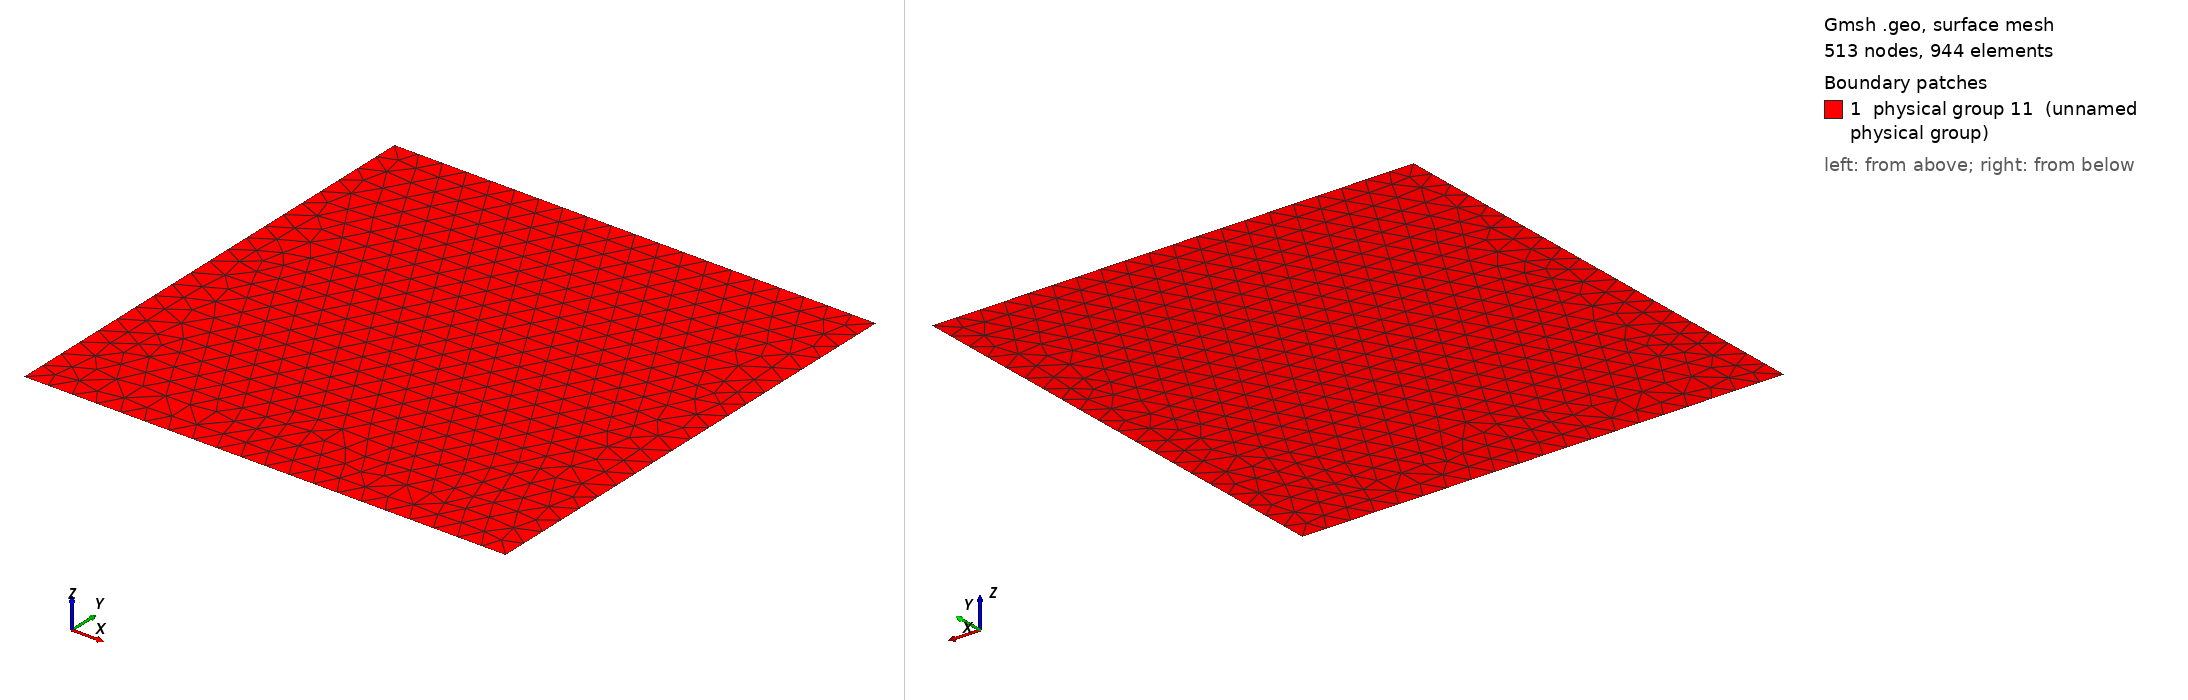

Gmsh geometry script, surface-meshed: 513 nodes, 944 surface elements. Boundary patches (legend numbers): 1 physical group 11 (unnamed physical group). Left view from above one corner, right view from below the opposite corner. Legend entries are the model's physical surfaces. The drawing asked Gmsh for element sizes between 1% and 20% of the model's largest extent; the script's own settings can give other sizes.

=== mesh_B.geo (drawn) ===
Point(1) = {0, 0, 0, 0.05};
Point(2) = {1, 0, 0, 0.05};
Point(3) = {1, 1, 0, 0.05};
Point(4) = {0, 1, 0, 0.05};
Line(1) = {1, 2};
Line(2) = {2, 3};
Line(3) = {3, 4};
Line(4) = {4, 1};
Line Loop(5) = {3, 4, 1, 2};
Plane Surface(6) = {5};
Physical Line(7) = {1};
Physical Line(8) = {2};
Physical Line(9) = {3};
Physical Line(10) = {4};
Physical Surface(11) = {6};
